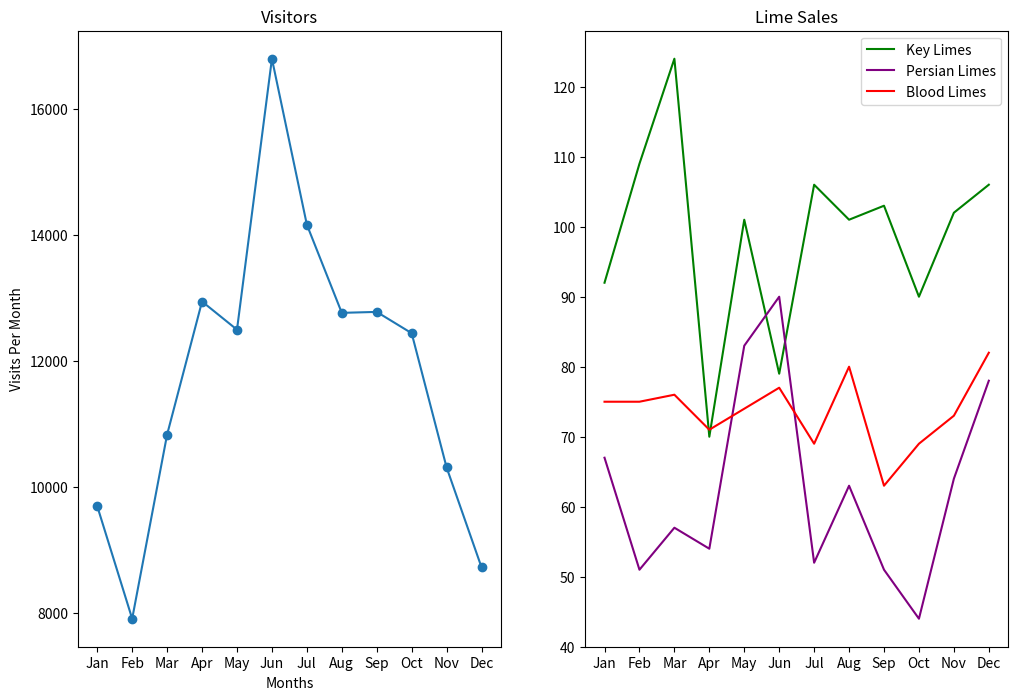

The matplotlib source for this figure: (Note: this script raises an exception after producing the figure.)
## Import libraries
from matplotlib import pyplot as plt

## Establish some raw data for charting
months = ["Jan", "Feb", "Mar", "Apr", "May", "Jun", "Jul", "Aug", "Sep", "Oct", "Nov", "Dec"]
visits_per_month = [9695, 7909, 10831, 12942, 12495, 16794, 14161, 12762, 12777, 12439, 10309, 8724]

# numbers of limes of different species sold each month
key_limes_per_month = [92.0, 109.0, 124.0, 70.0, 101.0, 79.0, 106.0, 101.0, 103.0, 90.0, 102.0, 106.0]
persian_limes_per_month = [67.0, 51.0, 57.0, 54.0, 83.0, 90.0, 52.0, 63.0, 51.0, 44.0, 64.0, 78.0]
blood_limes_per_month = [75.0, 75.0, 76.0, 71.0, 74.0, 77.0, 69.0, 80.0, 63.0, 69.0, 73.0, 82.0]

## Create a figure of 12 X 8
plt.figure(figsize=(12,8))

## Create x-values
x_values = range(len(months))

## Create a 2 column by 1 row subplot
ax1 = plt.subplot(1,2,1)

## Plot x_values and total visits on the left side
plt.plot(x_values, visits_per_month, marker='o')
plt.xlabel('Months')
plt.ylabel('Visits Per Month')
plt.title('Visitors')
ax1.set_xticks(x_values)
ax1.set_xticklabels(months)

## Plot lime sales on the right side
ax2 = plt.subplot(1,2,2)
plt.plot(x_values, key_limes_per_month, color='green')
plt.plot(x_values, persian_limes_per_month, color='purple')
plt.plot(x_values, blood_limes_per_month, color='red')
plt.title('Lime Sales')

## Add a legend
plt.legend(['Key Limes','Persian Limes','Blood Limes'], loc=1)
ax2.set_xticks(x_values)
ax2.set_xticklabels(months)

## Save the image
plt.savefig('sublime_limes/sublime_lime_report.png')

## Show chart(s)
plt.show()
